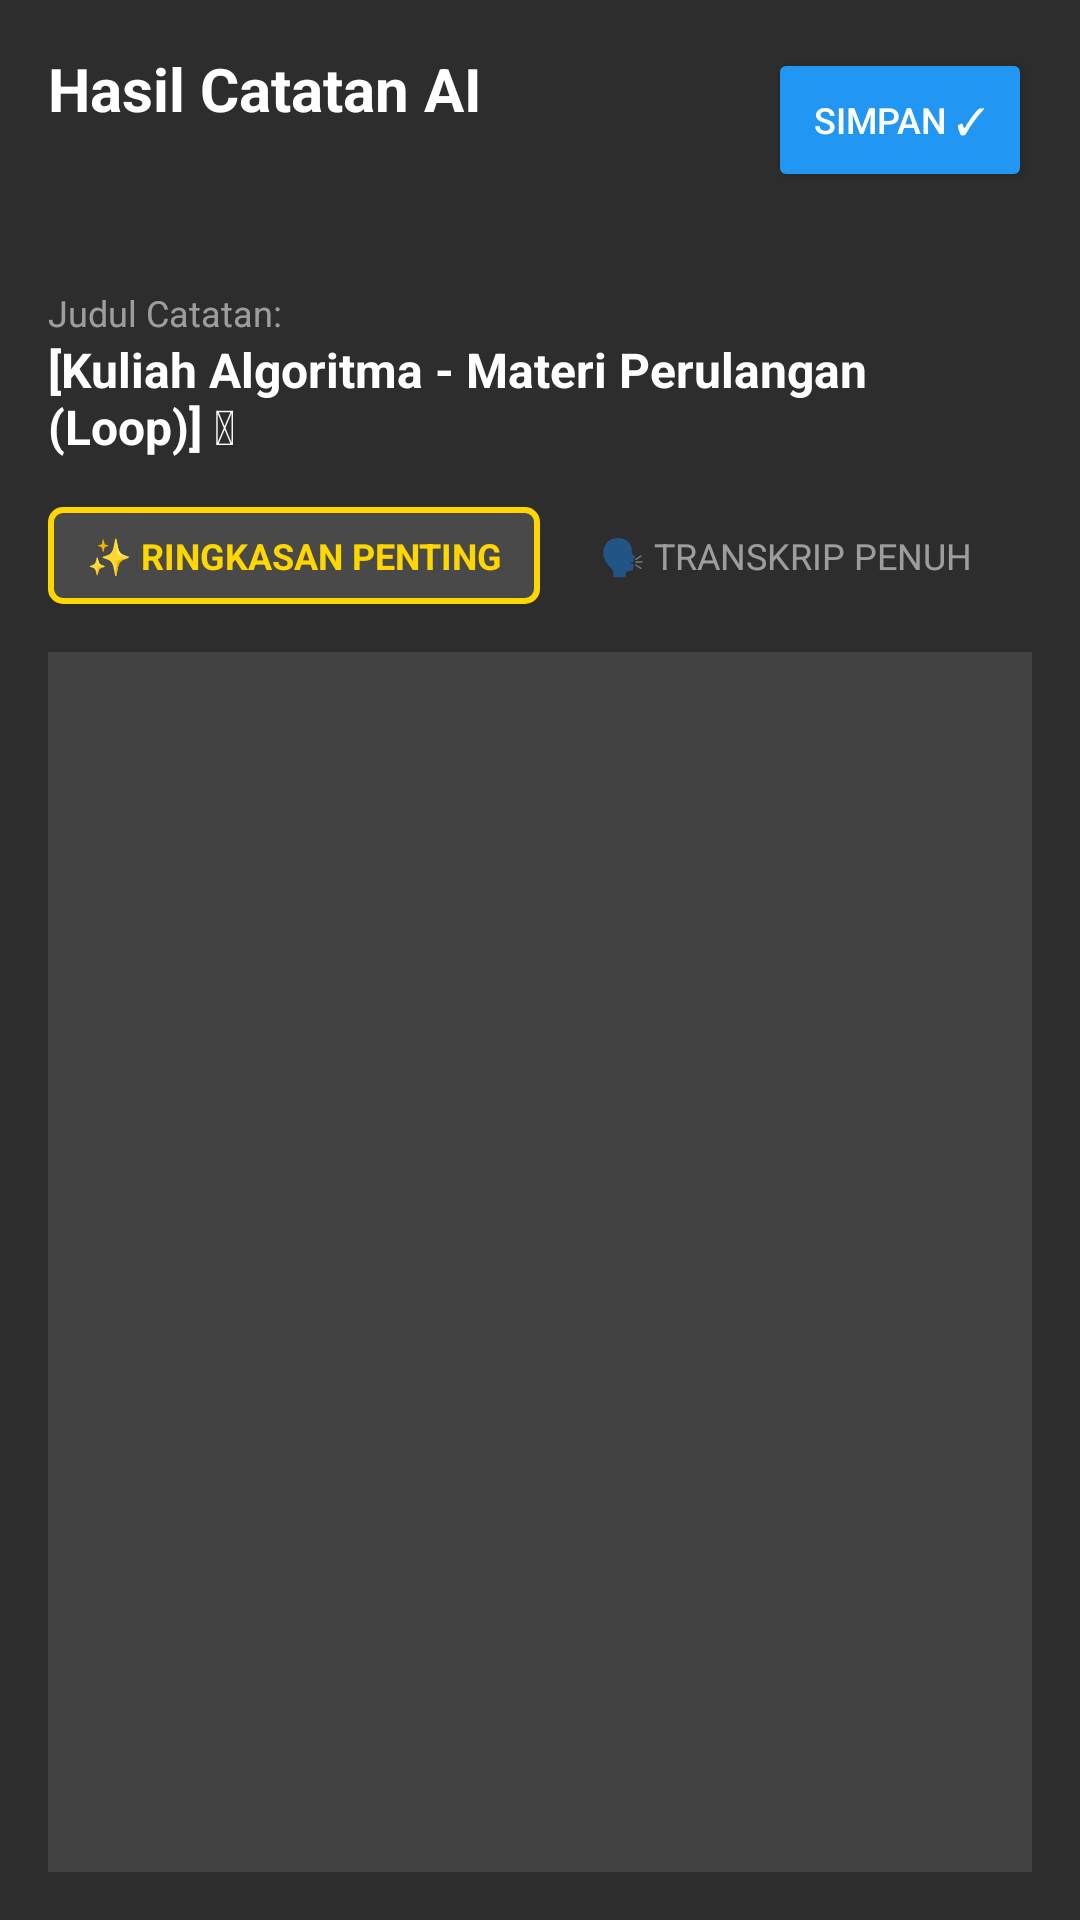

Layout XML and referenced resources for this Android screen:
<!-- AndroidManifest.xml: activity theme Theme.AppCompat.Light.NoActionBar -->
<!-- res/layout/activity_audio_result.xml -->
<?xml version="1.0" encoding="utf-8"?>
<RelativeLayout xmlns:android="http://schemas.android.com/apk/res/android"
    xmlns:app="http://schemas.android.com/apk/res-auto"
    android:layout_width="match_parent"
    android:layout_height="match_parent"
    android:background="@color/dark_background">

    <RelativeLayout
        android:id="@+id/header"
        android:layout_width="match_parent"
        android:layout_height="wrap_content"
        android:padding="16dp">

        <TextView
            android:layout_width="wrap_content"
            android:layout_height="wrap_content"
            android:text="Hasil Catatan AI"
            android:textColor="#FFFFFF"
            android:textSize="20sp"
            android:textStyle="bold"/>

        <Button
            android:id="@+id/btn_save_audio_note"
            android:layout_width="wrap_content"
            android:layout_height="wrap_content"
            android:layout_alignParentEnd="true"
            android:text="Simpan ✓"
            android:backgroundTint="#2196F3"
            android:textColor="#FFFFFF"
            android:textSize="12sp"/>
    </RelativeLayout>

    <LinearLayout
        android:id="@+id/layout_title"
        android:layout_width="match_parent"
        android:layout_height="wrap_content"
        android:layout_below="@id/header"
        android:orientation="vertical"
        android:padding="16dp">

        <TextView
            android:layout_width="wrap_content"
            android:layout_height="wrap_content"
            android:text="Judul Catatan:"
            android:textColor="#88FFFFFF"
            android:textSize="12sp"/>

        <EditText
            android:id="@+id/et_audio_note_title"
            android:layout_width="match_parent"
            android:layout_height="wrap_content"
            android:text="[Kuliah Algoritma - Materi Perulangan (Loop)] 🖉"
            android:textColor="#FFFFFF"
            android:textSize="16sp"
            android:textStyle="bold"
            android:background="@null"/>
    </LinearLayout>

    <LinearLayout
        android:id="@+id/tabs"
        android:layout_width="match_parent"
        android:layout_height="wrap_content"
        android:layout_below="@id/layout_title"
        android:orientation="horizontal"
        android:paddingHorizontal="16dp">

        <TextView
            android:id="@+id/tab_summary"
            android:layout_width="0dp"
            android:layout_height="wrap_content"
            android:layout_weight="1"
            android:gravity="center"
            android:text="✨ RINGKASAN PENTING"
            android:textColor="#FFD700"
            android:textSize="12sp"
            android:textStyle="bold"
            android:paddingVertical="8dp"
            android:background="@drawable/tab_indicator_selected"/>

        <TextView
            android:id="@+id/tab_transcript"
            android:layout_width="0dp"
            android:layout_height="wrap_content"
            android:layout_weight="1"
            android:gravity="center"
            android:text="🗣️ TRANSKRIP PENUH"
            android:textColor="#88FFFFFF"
            android:textSize="12sp"
            android:paddingVertical="8dp"/>
    </LinearLayout>

    <ScrollView
        android:layout_width="match_parent"
        android:layout_height="match_parent"
        android:layout_below="@id/tabs"
        android:layout_margin="16dp"
        android:background="#1AFFFFFF"
        android:padding="16dp">

        <TextView
            android:id="@+id/tv_result_content"
            android:layout_width="match_parent"
            android:layout_height="wrap_content"
            android:textColor="#FFFFFF"
            android:textSize="14sp"
            android:lineSpacingExtra="4dp"/>
    </ScrollView>

</RelativeLayout>
<!-- resources referenced by this layout -->
<resources>
  <color name="dark_background">#2D2D2D</color>
  <!-- drawable tab_indicator_selected (drawable) -->
  <?xml version="1.0" encoding="utf-8"?>
  <shape xmlns:android="http://schemas.android.com/apk/res/android"
      android:shape="rectangle">
      <solid android:color="#22FFFFFF" />
      <corners android:radius="4dp" />
      <stroke
          android:width="2dp"
          android:color="#FFD700" />
  </shape>
</resources>
